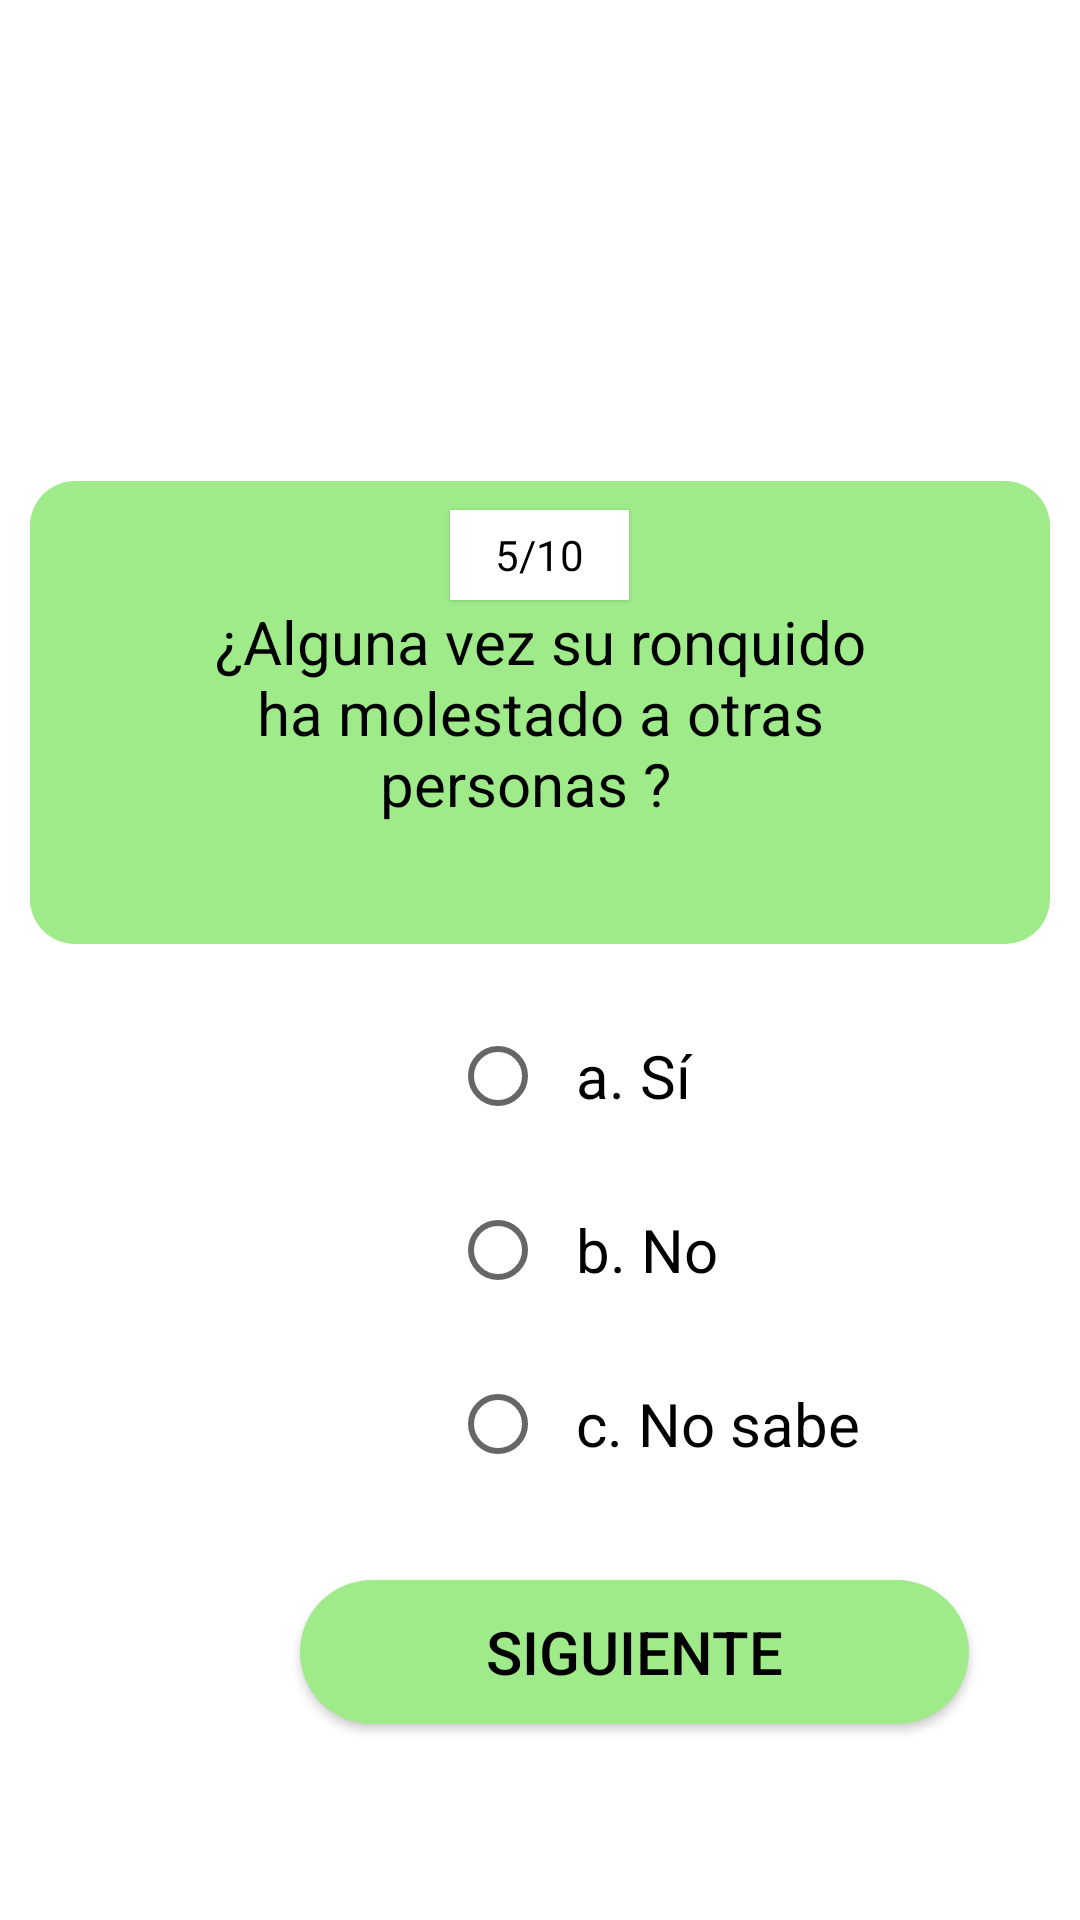

This screen was rendered from an Android layout file. Write that file and the resources it references.
<!-- AndroidManifest.xml: application theme Theme.EncuestaApnea -->
<!-- res/layout/activity_segundo_sondeo_quinta_pregunta.xml -->
<?xml version="1.0" encoding="utf-8"?>
<LinearLayout xmlns:android="http://schemas.android.com/apk/res/android"
    xmlns:app="http://schemas.android.com/apk/res-auto"
    xmlns:tools="http://schemas.android.com/tools"
    android:layout_width="match_parent"
    android:layout_height="match_parent"
    android:orientation="vertical"
    tools:context=".PrimerSondeoPreguntas">

    <TextView
        android:id="@+id/contador"
        android:layout_width="wrap_content"
        android:layout_height="30dp"
        android:layout_gravity="center"
        android:paddingStart="15dp"
        android:paddingEnd="15dp"
        android:layout_marginTop="170dp"
        android:elevation="1dp"
        android:gravity="center"
        android:background="@color/white"
        android:textColor="@color/black"
        android:text="5/10"
        />

    <TextView
        android:id="@+id/pregunta"
        android:layout_width="match_parent"
        android:layout_height="wrap_content"
        android:layout_marginStart="10dp"
        android:layout_marginEnd="10dp"
        android:layout_marginTop="-40dp"
        android:gravity="center"
        android:padding="40dp"
        android:minHeight="100dp"
        android:textColor="@color/black"
        android:textSize="20sp"
        android:background="@drawable/recuadro_rounded"
        android:text="¿Alguna vez su ronquido ha molestado a otras personas ?  "
        />

    <RadioGroup
        android:id="@+id/grupo_radio"
        android:layout_width="match_parent"
        android:layout_height="202dp">

        <RadioButton
            android:id="@+id/btn_radio"
            android:layout_width="104dp"
            android:layout_height="wrap_content"
            android:layout_marginStart="150dp"
            android:layout_marginTop="20dp"
            android:layout_marginEnd="50dp"
            android:textSize="20sp"
            android:text="  a. Sí" />

        <RadioButton
            android:id="@+id/btn_radios"
            android:layout_width="108dp"
            android:layout_height="wrap_content"
            android:layout_marginStart="150dp"
            android:layout_marginTop="10dp"
            android:layout_marginEnd="50dp"
            android:textSize="20sp"
            android:text="  b. No" />

        <RadioButton
            android:id="@+id/btn_radiosm"
            android:layout_width="wrap_content"
            android:layout_height="wrap_content"
            android:layout_marginStart="150dp"
            android:layout_marginTop="10dp"
            android:layout_marginEnd="50dp"
            android:textSize="20sp"
            android:text="  c. No sabe " />

    </RadioGroup>

    <androidx.appcompat.widget.AppCompatButton
        android:id="@+id/siguiente"
        android:layout_width="223dp"
        android:layout_height="wrap_content"
        android:layout_marginStart="100dp"
        android:layout_marginTop="10dp"
        android:layout_marginEnd="100dp"
        android:background="@drawable/button_rounded"
        android:text="Siguiente"
        android:onClick="btn_segundo_sondeo_sexta_pregunta"
        android:textColor="@color/black"
        android:textSize="20sp" />

</LinearLayout>
<!-- resources referenced by this layout -->
<resources>
  <!-- drawable button_rounded (drawable) -->
  <?xml version="1.0" encoding="utf-8"?>
  <shape xmlns:android="http://schemas.android.com/apk/res/android"
      android:shape="rectangle">
  
      <solid
          android:color="#9FEB8A"
          />
  
      <corners
          android:radius="25dp"
          />
  
  </shape>
  <!-- drawable recuadro_rounded (drawable) -->
  <?xml version="1.0" encoding="utf-8"?>
  <shape xmlns:android="http://schemas.android.com/apk/res/android"
      android:shape="rectangle">
  
      <solid android:color="#9FEB8A"/>
      <corners android:radius="15dp"/>
  
  </shape>
  <style name="Theme.EncuestaApnea" parent="Theme.MaterialComponents.DayNight.DarkActionBar">
          
          <item name="colorPrimary">@color/purple_500</item>
          <item name="colorPrimaryVariant">@color/purple_700</item>
          <item name="colorOnPrimary">@color/white</item>
          
          <item name="colorSecondary">@color/teal_200</item>
          <item name="colorSecondaryVariant">@color/teal_700</item>
          <item name="colorOnSecondary">@color/black</item>
          
          <item name="android:statusBarColor" tools:targetApi="l">?attr/colorPrimaryVariant</item>
          
      </style>
  <!-- not gathered from this repository: default colours our renderer supplied (Android Studio template values) -->
  <color name="purple_500">#FF6200EE</color>
  <color name="purple_700">#FF3700B3</color>
  <color name="teal_200">#FF03DAC5</color>
  <color name="teal_700">#FF018786</color>
  <color name="black">#FF000000</color>
  <color name="white">#FFFFFFFF</color>
</resources>
